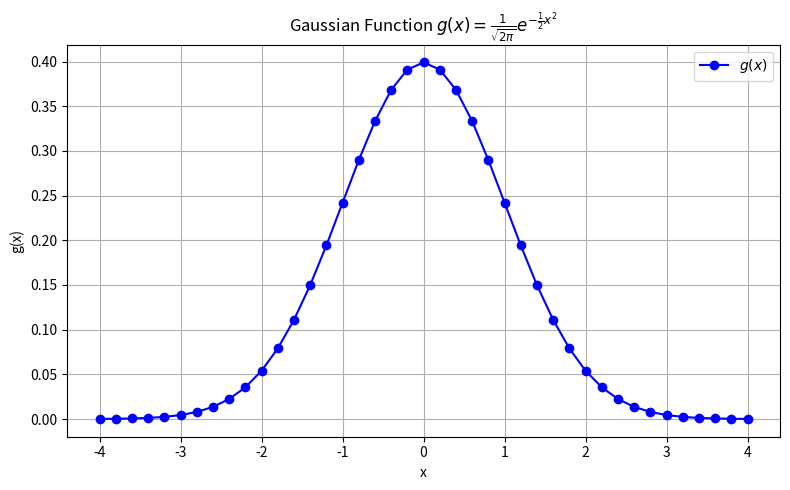

The script that saved this image:
import math
import numpy as np
import matplotlib.pyplot as plt

"""returns gauss value for x/g(x)"""
def gaussian(x):
    return (1 / math.sqrt(2 * math.pi)) * math.exp(-0.5 * x**2)

"""adjust positions and sets gaussian value for new positions then plots them"""
if __name__ == '__main__':
    positions = np.linspace(-4, 4, 41)
    gaussian_values = [gaussian(x) for x in positions]
    for x, g in zip(positions, gaussian_values):
        print(f"x = {x:.2f}, g(x) = {g:.5f}")
    plt.figure(figsize=(8, 5))
    plt.plot(positions, gaussian_values, 'b-', marker='o', label=r'$g(x)$')
    plt.title('Gaussian Function $g(x) = \\frac{1}{\\sqrt{2\\pi}} e^{-\\frac{1}{2}x^2}$')
    plt.xlabel('x')
    plt.ylabel('g(x)')
    plt.grid(True)
    plt.legend()
    plt.tight_layout()
    plt.show()